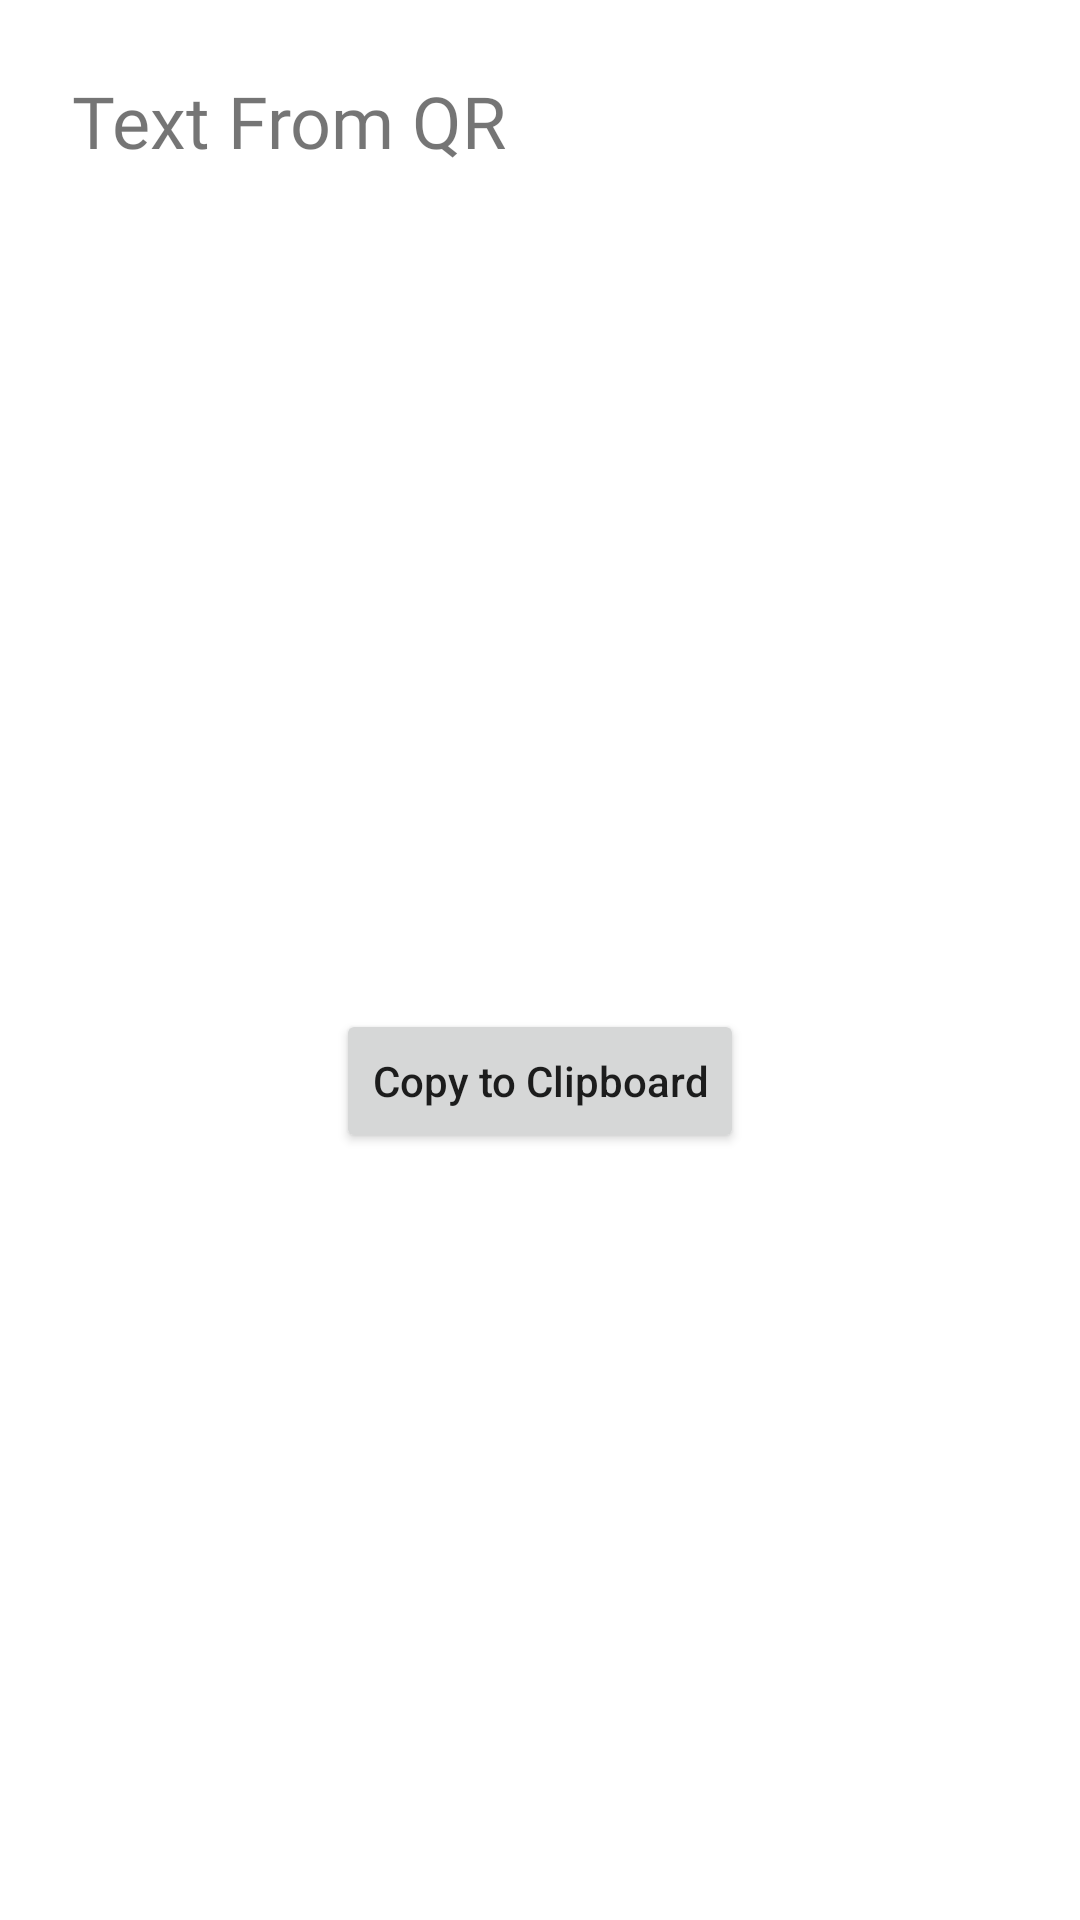

Android layout source for this screen:
<!-- AndroidManifest.xml: application theme Theme.QR_Scanner_and_Generator -->
<!-- res/layout/fragment_text.xml -->
<?xml version="1.0" encoding="utf-8"?>
<androidx.constraintlayout.widget.ConstraintLayout
    xmlns:android="http://schemas.android.com/apk/res/android"
    xmlns:app="http://schemas.android.com/apk/res-auto"
    xmlns:tools="http://schemas.android.com/tools"
    android:layout_width="match_parent"
    android:layout_height="match_parent">

    <TextView
        android:id="@+id/tvText"
        android:layout_width="0dp"
        android:layout_height="wrap_content"
        android:layout_marginStart="24dp"
        android:layout_marginLeft="24dp"
        android:layout_marginTop="24dp"
        android:layout_marginEnd="24dp"
        android:layout_marginRight="24dp"
        android:fontFamily="@font/maven_pro"
        android:text="Text From QR"
        android:textSize="24sp"
        app:layout_constraintEnd_toEndOf="parent"
        app:layout_constraintStart_toStartOf="parent"
        app:layout_constraintTop_toTopOf="parent" />

    <Button
        android:id="@+id/btnCopy"
        android:layout_width="wrap_content"
        android:layout_height="wrap_content"
        android:layout_marginTop="24dp"
        android:text="Copy to Clipboard"
        android:textAllCaps="false"
        app:layout_constraintBottom_toBottomOf="parent"
        app:layout_constraintEnd_toEndOf="parent"
        app:layout_constraintStart_toStartOf="parent"
        app:layout_constraintTop_toBottomOf="@+id/tvText" />
</androidx.constraintlayout.widget.ConstraintLayout>
<!-- resources referenced by this layout -->
<resources>
  <style name="Theme.QR_Scanner_and_Generator" parent="Theme.MaterialComponents.DayNight.NoActionBar">
          
          <item name="colorPrimary">#89CF38</item>
          <item name="colorPrimaryVariant">@color/purple_700</item>
          <item name="colorOnPrimary">@color/white</item>
          
          <item name="colorSecondary">@color/teal_200</item>
          <item name="colorSecondaryVariant">@color/teal_700</item>
          <item name="colorOnSecondary">@color/black</item>
          
          <item name="android:statusBarColor" tools:targetApi="l">?attr/colorPrimary</item>
          
      </style>
  <color name="purple_700">#FF3700B3</color>
  <color name="white">#FFFFFFFF</color>
  <color name="teal_200">#FF03DAC5</color>
  <color name="teal_700">#FF018786</color>
  <color name="black">#FF000000</color>
</resources>
